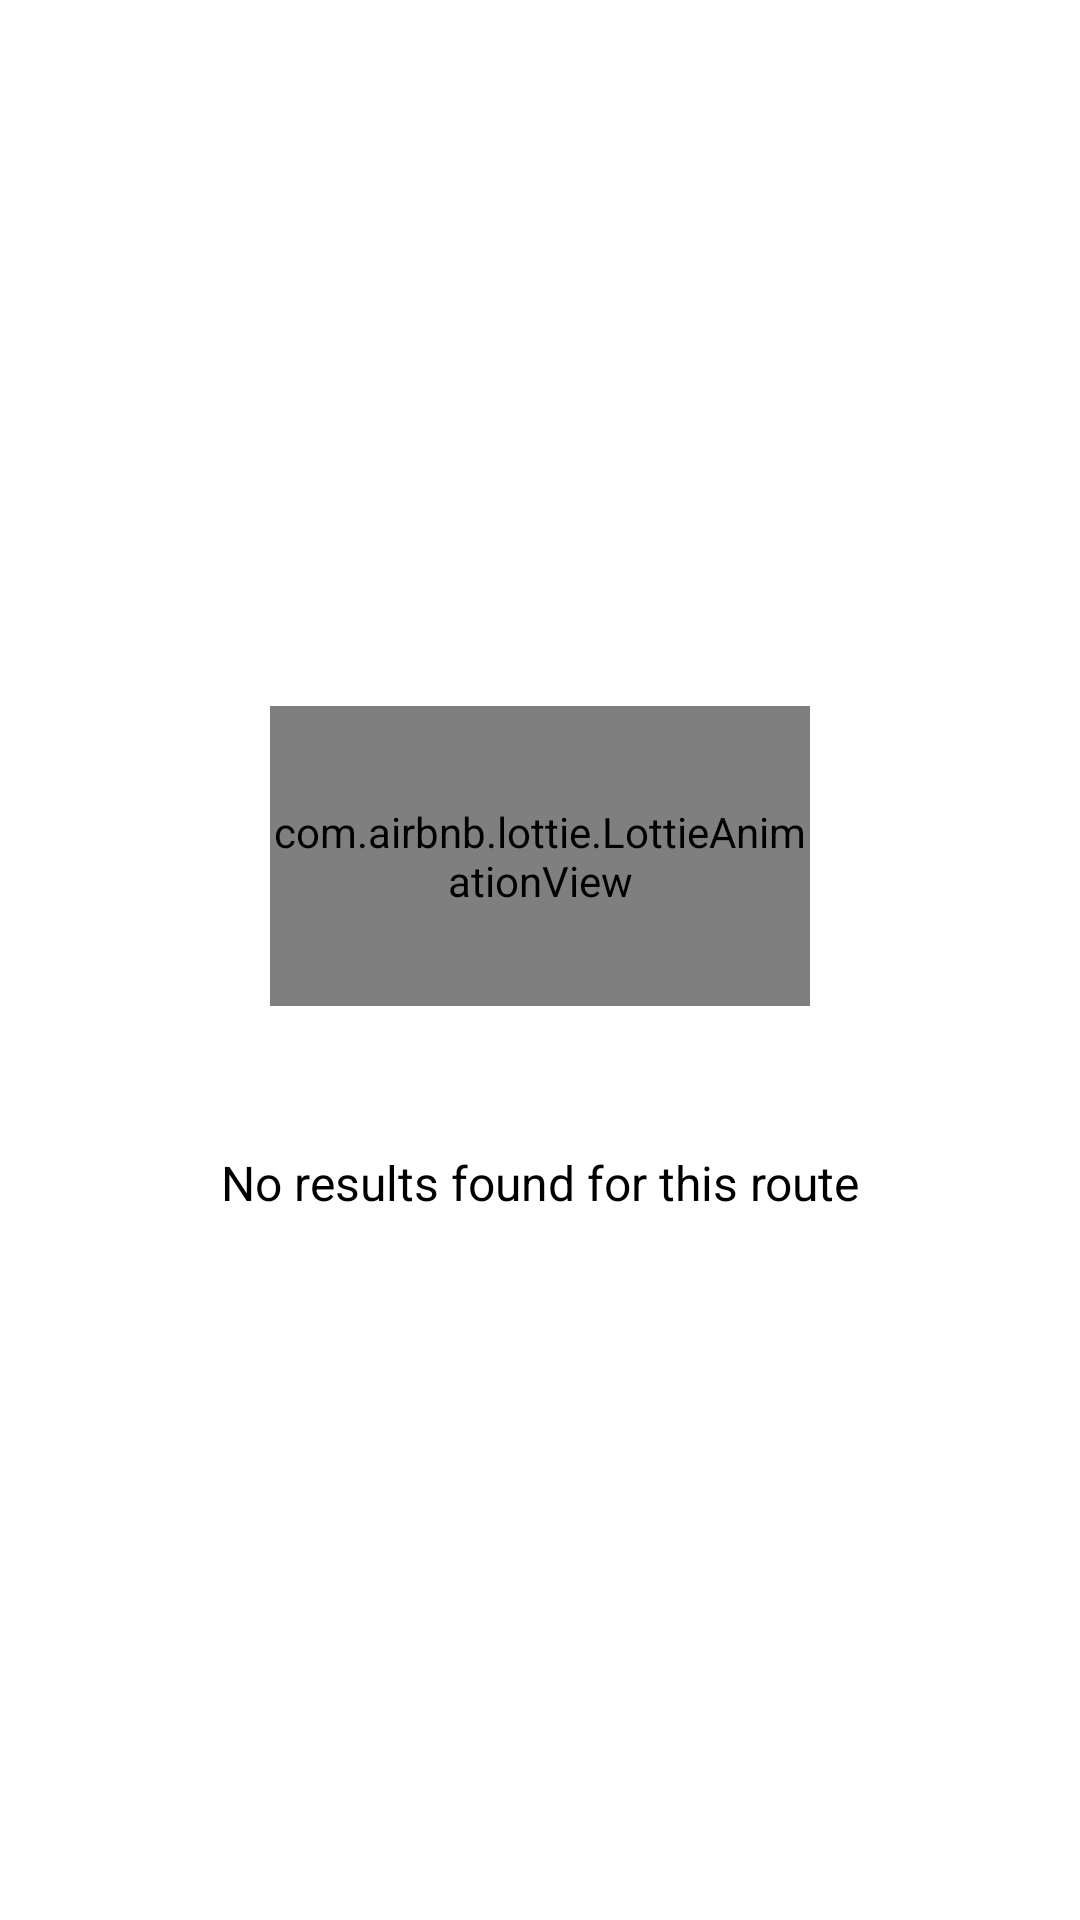

The Android layout XML behind this screen, and the referenced resources:
<!-- AndroidManifest.xml: application theme Theme.MyApp -->
<!-- res/layout/fragment_result_no_results_screen.xml -->
<?xml version="1.0" encoding="utf-8"?>
<androidx.constraintlayout.widget.ConstraintLayout xmlns:android="http://schemas.android.com/apk/res/android"
    xmlns:app="http://schemas.android.com/apk/res-auto"
    android:layout_width="match_parent"
    android:layout_height="match_parent"
    android:gravity="center"
    android:orientation="vertical">

    <com.airbnb.lottie.LottieAnimationView
        android:id="@+id/noResultsAnimationView"
        style="@style/lottieNoResultsImageViewStyle"
        app:layout_constraintBottom_toTopOf="@+id/noResultsTextView"
        app:layout_constraintEnd_toEndOf="parent"
        app:layout_constraintStart_toStartOf="parent"
        app:layout_constraintTop_toTopOf="parent"
        app:layout_constraintVertical_chainStyle="packed"
        app:lottie_fileName="no-results-animation.json" />

    <TextView
        android:id="@+id/noResultsTextView"
        style="@style/resultNotAvailableTextViewStyle"
        android:text="@string/label_result_no_results"
        app:layout_constraintBottom_toBottomOf="parent"
        app:layout_constraintEnd_toEndOf="parent"
        app:layout_constraintStart_toStartOf="parent"
        app:layout_constraintTop_toBottomOf="@+id/noResultsAnimationView" />

</androidx.constraintlayout.widget.ConstraintLayout>
<!-- resources referenced by this layout -->
<resources>
  <string name="label_result_no_results">No results found for this route</string>
  <style name="lottieNoResultsImageViewStyle" parent="lottieResultStyle">
          <item name="lottie_loop">false</item>
      </style>
  <style name="resultNotAvailableTextViewStyle" parent="Widget.MaterialComponents.TextView">
          <item name="android:layout_width">wrap_content</item>
          <item name="android:layout_height">wrap_content</item>
          <item name="android:layout_marginTop">@dimen/large_margin</item>
          <item name="android:textSize">@dimen/default_text_size</item>
      </style>
  <style name="Theme.MyApp" parent="Theme.MaterialComponents.Light">
          <item name="snackbarStyle">@style/snackbarStyle</item>
          <item name="snackbarTextViewStyle">@style/snackbarTextStyle</item>
          <item name="android:textViewStyle">@style/defaultTextViewStyle</item>
          <item name="android:textColorPrimary">@color/white</item>
          <item name="android:editTextColor">@color/grey</item>
          <item name="android:textColorHint">@color/grey</item>
      </style>
  <style name="lottieResultStyle">
          <item name="android:layout_width">@dimen/lottie_no_results_width</item>
          <item name="android:layout_height">@dimen/lottie_no_results_height</item>
          <item name="android:scaleType">centerCrop</item>
          <item name="lottie_autoPlay">true</item>
      </style>
  <dimen name="large_margin">48dp</dimen>
  <dimen name="default_text_size">16sp</dimen>
  <style name="snackbarStyle" parent="@style/Widget.MaterialComponents.Snackbar">
          <item name="android:background">@color/white</item>
      </style>
  <style name="snackbarTextStyle" parent="@style/Widget.MaterialComponents.Snackbar.TextView">
          <item name="android:textColor">@color/red</item>
          <item name="android:textSize">@dimen/default_text_size</item>
          <item name="android:textStyle">bold</item>
      </style>
  <style name="defaultTextViewStyle" parent="android:Widget.TextView">
          <item name="android:textColor">@color/black</item>
      </style>
  <color name="white">#FFFFFFFF</color>
  <color name="grey">#787878</color>
  <dimen name="lottie_no_results_width">180dp</dimen>
  <dimen name="lottie_no_results_height">100dp</dimen>
  <color name="red">#ff0000</color>
  <color name="black">#FF000000</color>
</resources>
